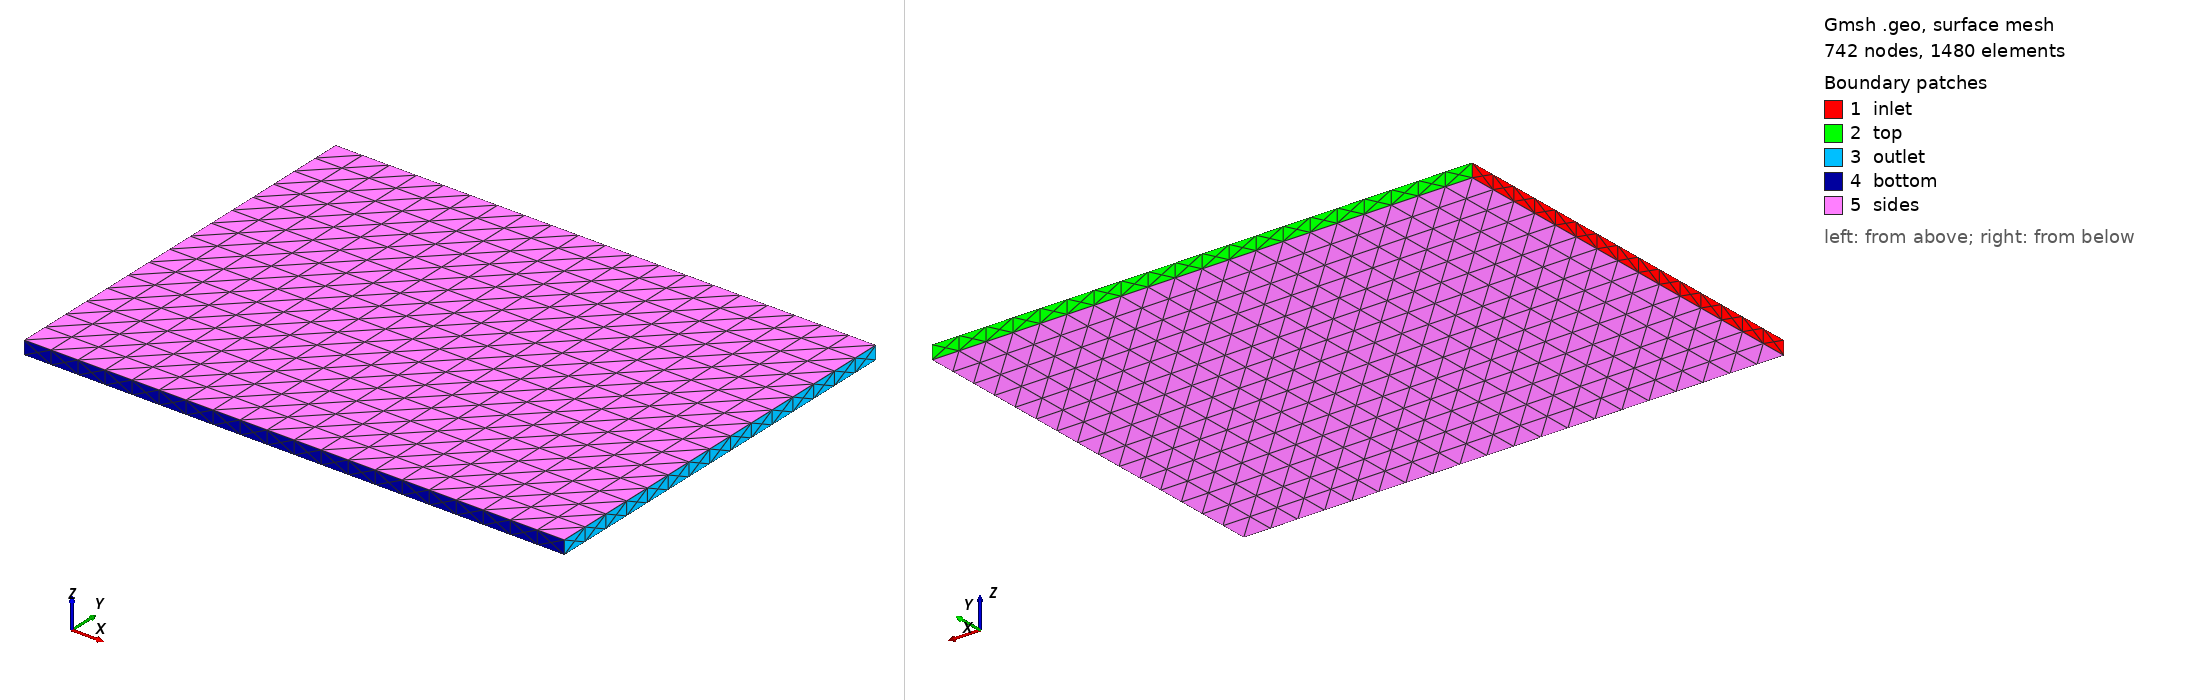

Gmsh geometry script, surface-meshed: 742 nodes, 1480 surface elements. Boundary patches (legend numbers): 1 inlet, 2 top, 3 outlet, 4 bottom, 5 sides. Left view from above one corner, right view from below the opposite corner. Legend entries are the model's physical surfaces. The drawing asked Gmsh for element sizes between 1% and 20% of the model's largest extent; the script's own settings can give other sizes.

=== box.geo (drawn) ===
x=10;
y=7.5;
z=0.5;
//+
Point(1) = {-x, y, 0, 1.0};
//+
Point(2) = {x, y, 0, 1.0};
//+
Point(3) = {x, -y, 0, 1.0};
//+
Point(4) = {-x, -y, 0, 1.0};
//+
Line(1) = {1, 4};
//+
Line(2) = {4, 3};
//+
Line(3) = {3, 2};
//+
Line(4) = {2, 1};
//+
Extrude {0, 0, z} {
  Line{1}; Line{4}; Line{3}; Line{2}; 
}
//+
Line Loop(1) = {5, 17, 13, 9};
//+
Plane Surface(21) = {1};
//+
Line Loop(2) = {4, 1, 2, 3};
//+
Plane Surface(22) = {2};
//+
Physical Surface("inlet") = {8};
//+
Physical Surface("outlet") = {16};
//+
Physical Surface("top") = {12};
//+
Physical Surface("bottom") = {20};
//+
Physical Surface("sides") = {22, 21};
//+
Surface Loop(1) = {21, 8, 22, 12, 16, 20};
//+
Volume(1) = {1};
//+
Physical Volume("volume") = {1};
//+
Transfinite Surface {21} = {5, 6, 8, 7};
//+
Transfinite Surface {22} = {2, 1, 4, 3};
